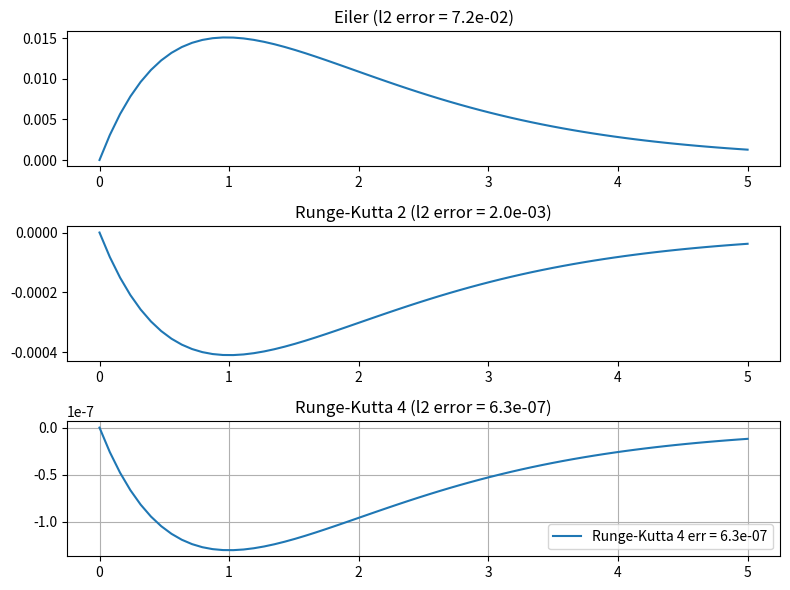

Here is the Python script that generated this plot:
import numpy as np
from matplotlib import pyplot as plt


def simple_eiler_method(x_grid: np.array, func, initial_condition: float):
    y_res = np.zeros_like(x_grid)
    y_res[0] = initial_condition

    for i in range(1, len(y_res)):
        step = x_grid[i] - x_grid[i - 1]
        y_res[i] = y_res[i - 1] + step * func(x_grid[i - 1], y_res[i - 1])

    return y_res


def runge_kutta_second_method(x_grid: np.array, func, initial_condition, alpha: float = 3/4):
    y_res = np.zeros_like(x_grid)
    y_res[0] = initial_condition

    for i in range(1, len(y_res)):
        x, y = x_grid[i - 1], y_res[i - 1]
        step = x_grid[i] - x_grid[i - 1]
        k = func(x, y)
        factor = step / (2 * alpha)
        y_res[i] = y + step * ((1 - alpha) * k + alpha * func(x + factor, y + factor * k))

    return y_res


def runge_kutta_fourth_method(x_grid: np.array, func, initial_condition):
    y_res = np.zeros_like(x_grid)
    y_res[0] = initial_condition

    for i in range(1, len(y_res)):
        x, y = x_grid[i - 1], y_res[i - 1]
        h = x_grid[i] - x_grid[i - 1]
        k1 = func(x, y)
        k2 = func(x + h / 2, y + h * k1 / 2)
        k3 = func(x + h / 2, y + h * k2 / 2)
        k4 = func(x + h, y + h * k3)
        y_res[i] = y + (k1 + 2 * k2 + 2 * k3 + k4) * h / 6
    return y_res


f = lambda x, y: -y

steps = 64
x_grid = np.linspace(0, 5, steps)

y_ground_truth = np.exp(-x_grid)
y_calc = [
    simple_eiler_method(x_grid, f, 1.0),
    runge_kutta_second_method(x_grid, f, 1.0),
    runge_kutta_fourth_method(x_grid, f, 1.0)
    ]
names = ["Eiler", "Runge-Kutta 2", "Runge-Kutta 4"]

plt.figure(figsize=(8, 6))

for i, (y, name) in enumerate(zip(y_calc, names)):
    plt.subplot(3, 1, 1 + i)
    err = np.sqrt(np.sum((y - y_ground_truth)**2))
    plt.title(name + f' (l2 error = {err:.1e})')
    plt.plot(x_grid, (y_ground_truth - y), label=name + f' err = {err:.1e}')

plt.grid()
plt.legend()
plt.tight_layout()
plt.show()

